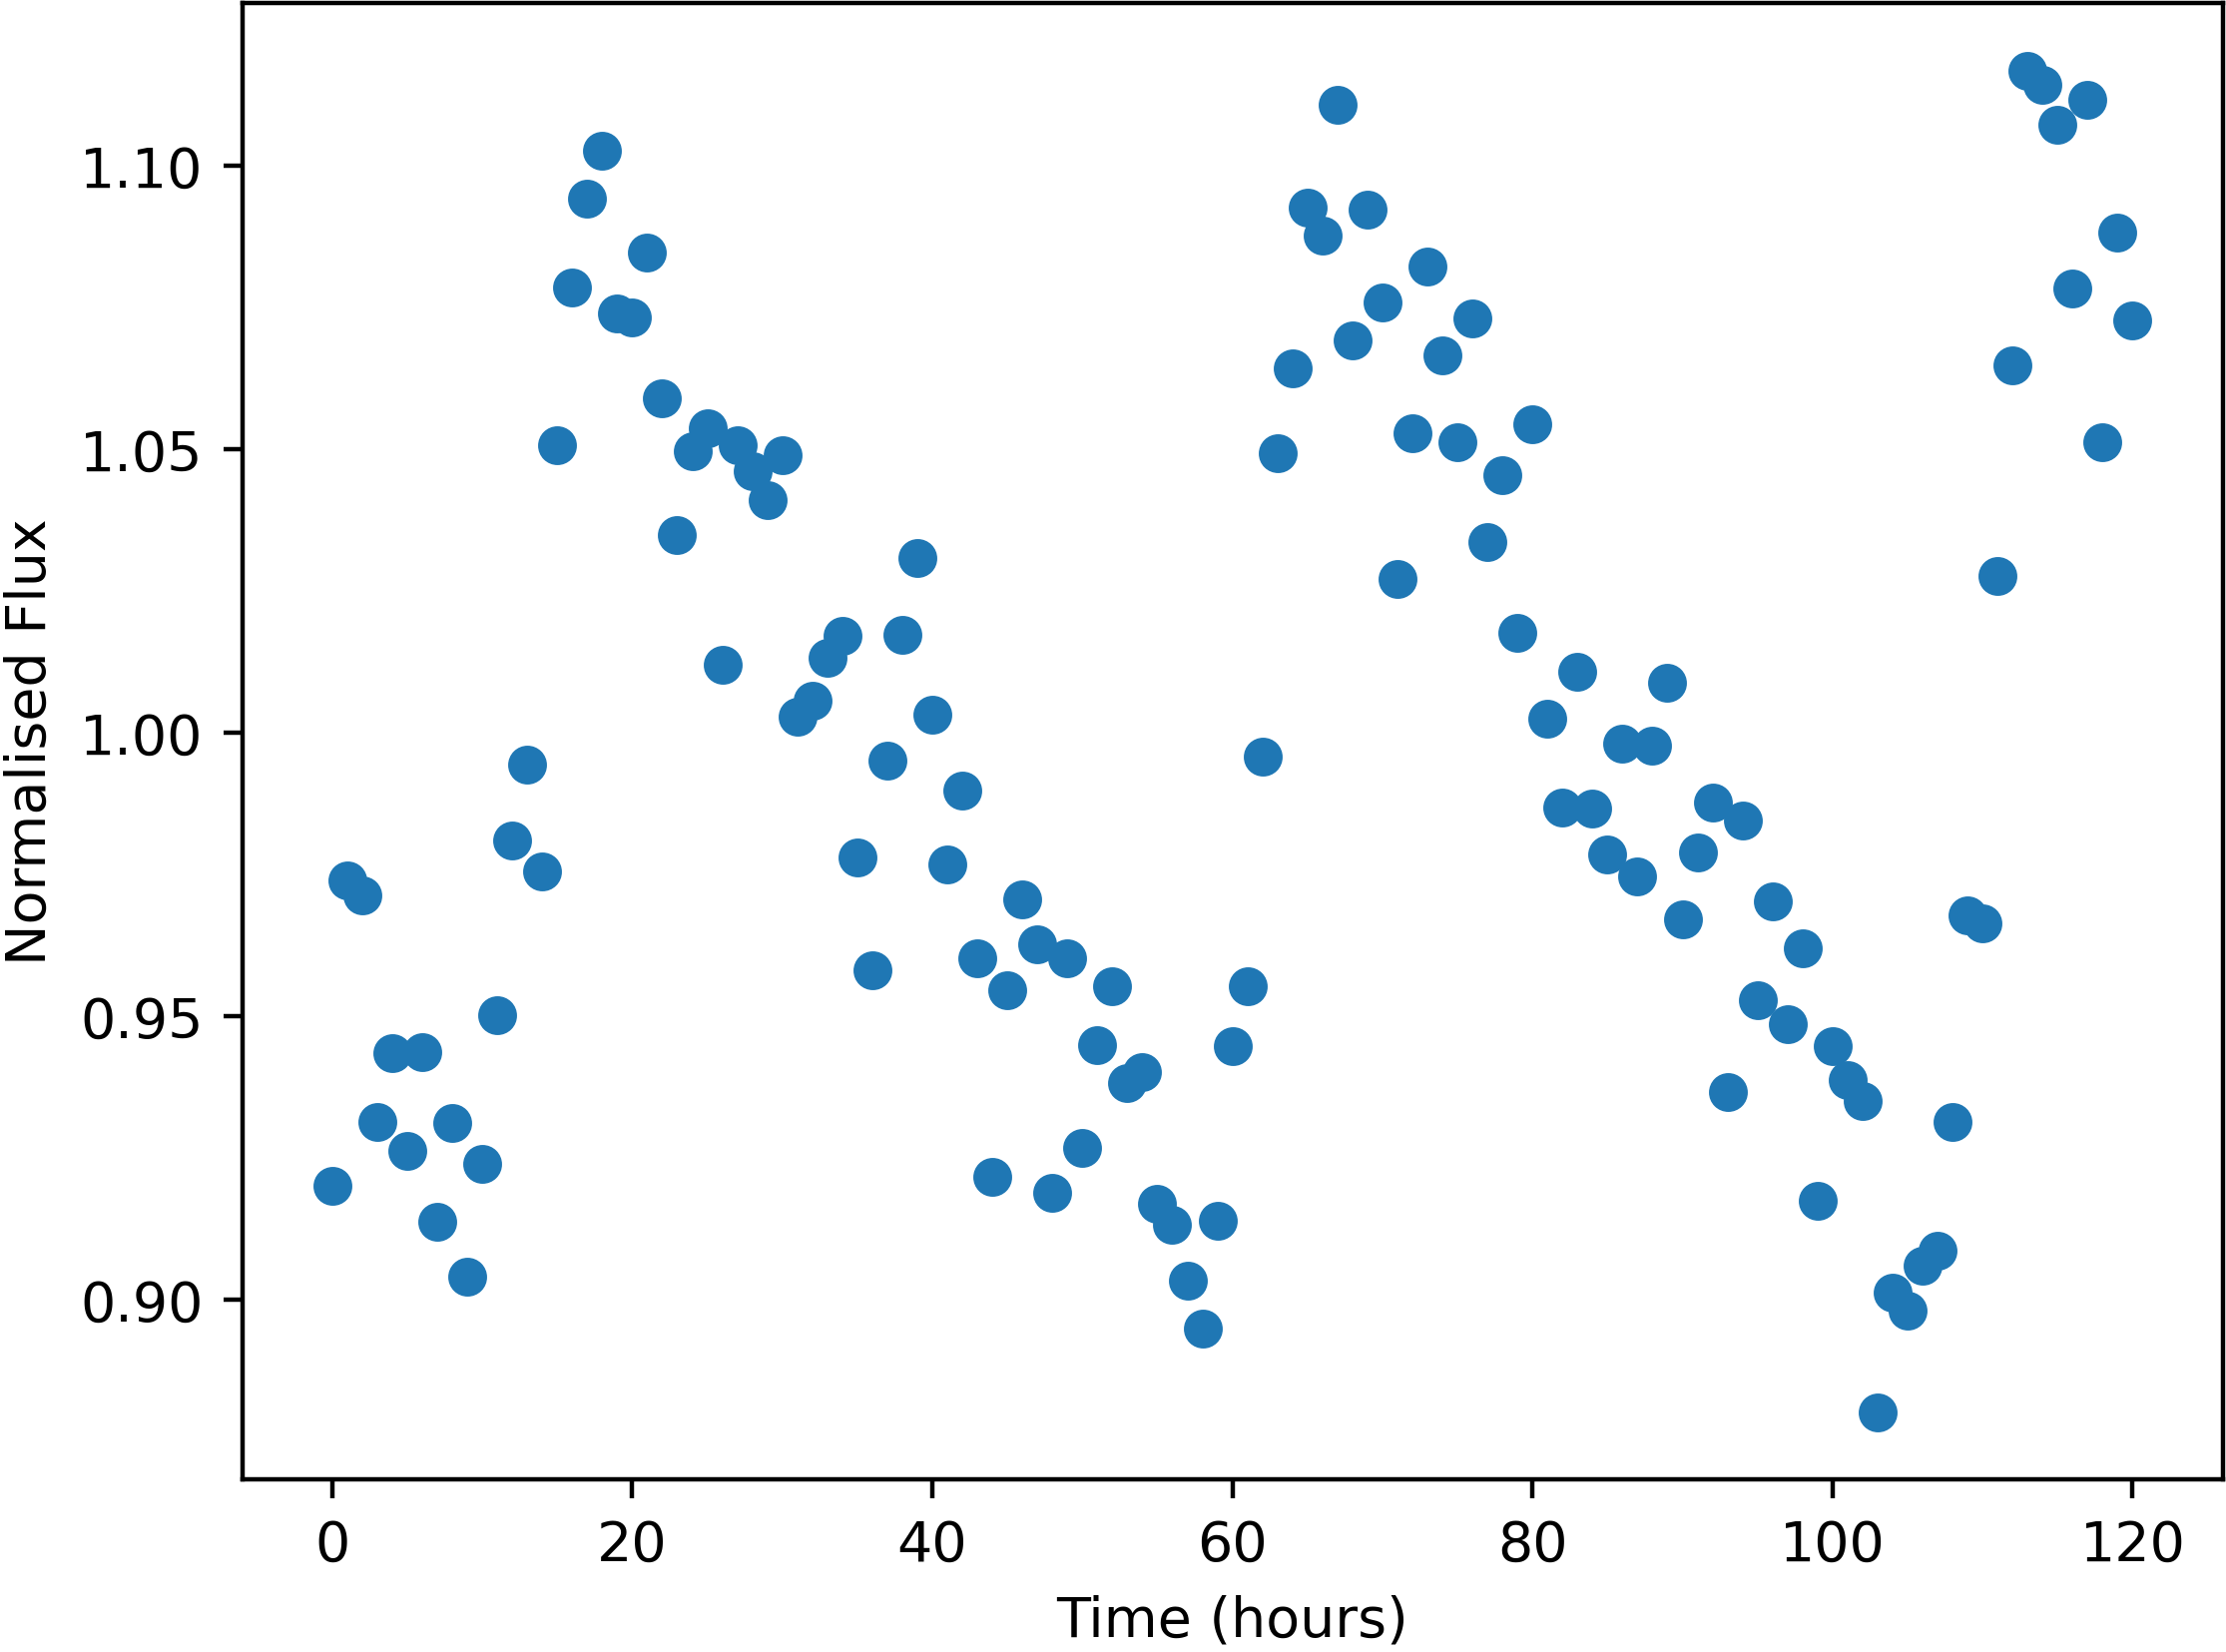

The table this chart was drawn from, first rows:
Time, NormalisedFlux
0.0, 0.9202
1.0, 0.974
2.0, 0.9713
3.0, 0.9314
4.0, 0.9435
5.0, 0.9264
6.0, 0.9438
7.0, 0.9138
8.0, 0.9312
9.0, 0.9041
10.0, 0.924
11.0, 0.9502
12.0, 0.981
13.0, 0.9944
14.0, 0.9755
15.0, 1.051
16.0, 1.078
17.0, 1.094
18.0, 1.103
19.0, 1.074
20.0, 1.073
21.0, 1.085
22.0, 1.059
23.0, 1.035
24.0, 1.05
25.0, 1.054
26.0, 1.012
27.0, 1.051
28.0, 1.046
29.0, 1.041
30.0, 1.049
31.0, 1.003
32.0, 1.006
33.0, 1.013
34.0, 1.017
35.0, 0.9779
36.0, 0.9582
37.0, 0.995
38.0, 1.017
39.0, 1.031
40.0, 1.003
41.0, 0.9768
42.0, 0.9899
43.0, 0.9602
44.0, 0.9217
45.0, 0.9546
46.0, 0.9707
47.0, 0.9627
48.0, 0.9188
49.0, 0.9603
50.0, 0.9268
51.0, 0.945
52.0, 0.9553
53.0, 0.9382
54.0, 0.9402
55.0, 0.917
56.0, 0.9133
57.0, 0.9033
58.0, 0.895
59.0, 0.9139
... 61 more rows
